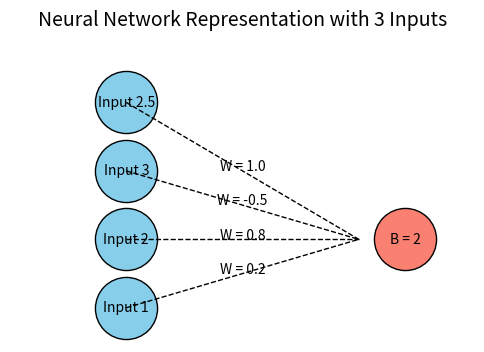

This chart was generated by the following Python code:
import matplotlib.pyplot as plt

# Datos
inputs = [1, 2, 3, 2.5]
weights = [0.2, 0.8, -0.5, 1.0]
bias = 2

# Crear la figura
fig, ax = plt.subplots(figsize=(6, 4))

# Dibujar los nodos de entrada
for i, value in enumerate(inputs):
    ax.scatter(0, i, s=2000, c='skyblue', edgecolor='black')
    ax.text(0, i, f'Input {value}', ha='center', va='center', fontsize=10)

# Dibujar el nodo de la neurona
ax.scatter(1.2, 1, s=2000, c='salmon', edgecolor='black')
ax.text(1.2, 1, f'B = {bias}', ha='center', va='center', fontsize=10)

# Dibujar las conexiones
for i in range(len(inputs)):
    ax.plot([0, 1], [i, 1], color='black', linestyle='dashed', linewidth=1)
    ax.text(0.5, (i + 1) / 2, f'W = {weights[i]}', ha='center', fontsize=10)

# Ajustar límites y eliminar ejes
ax.set_xlim(-0.5, 1.5)
ax.set_ylim(-0.5, len(inputs))
ax.axis('off')

# Título
plt.title('Neural Network Representation with 3 Inputs', fontsize=14)
plt.show()

